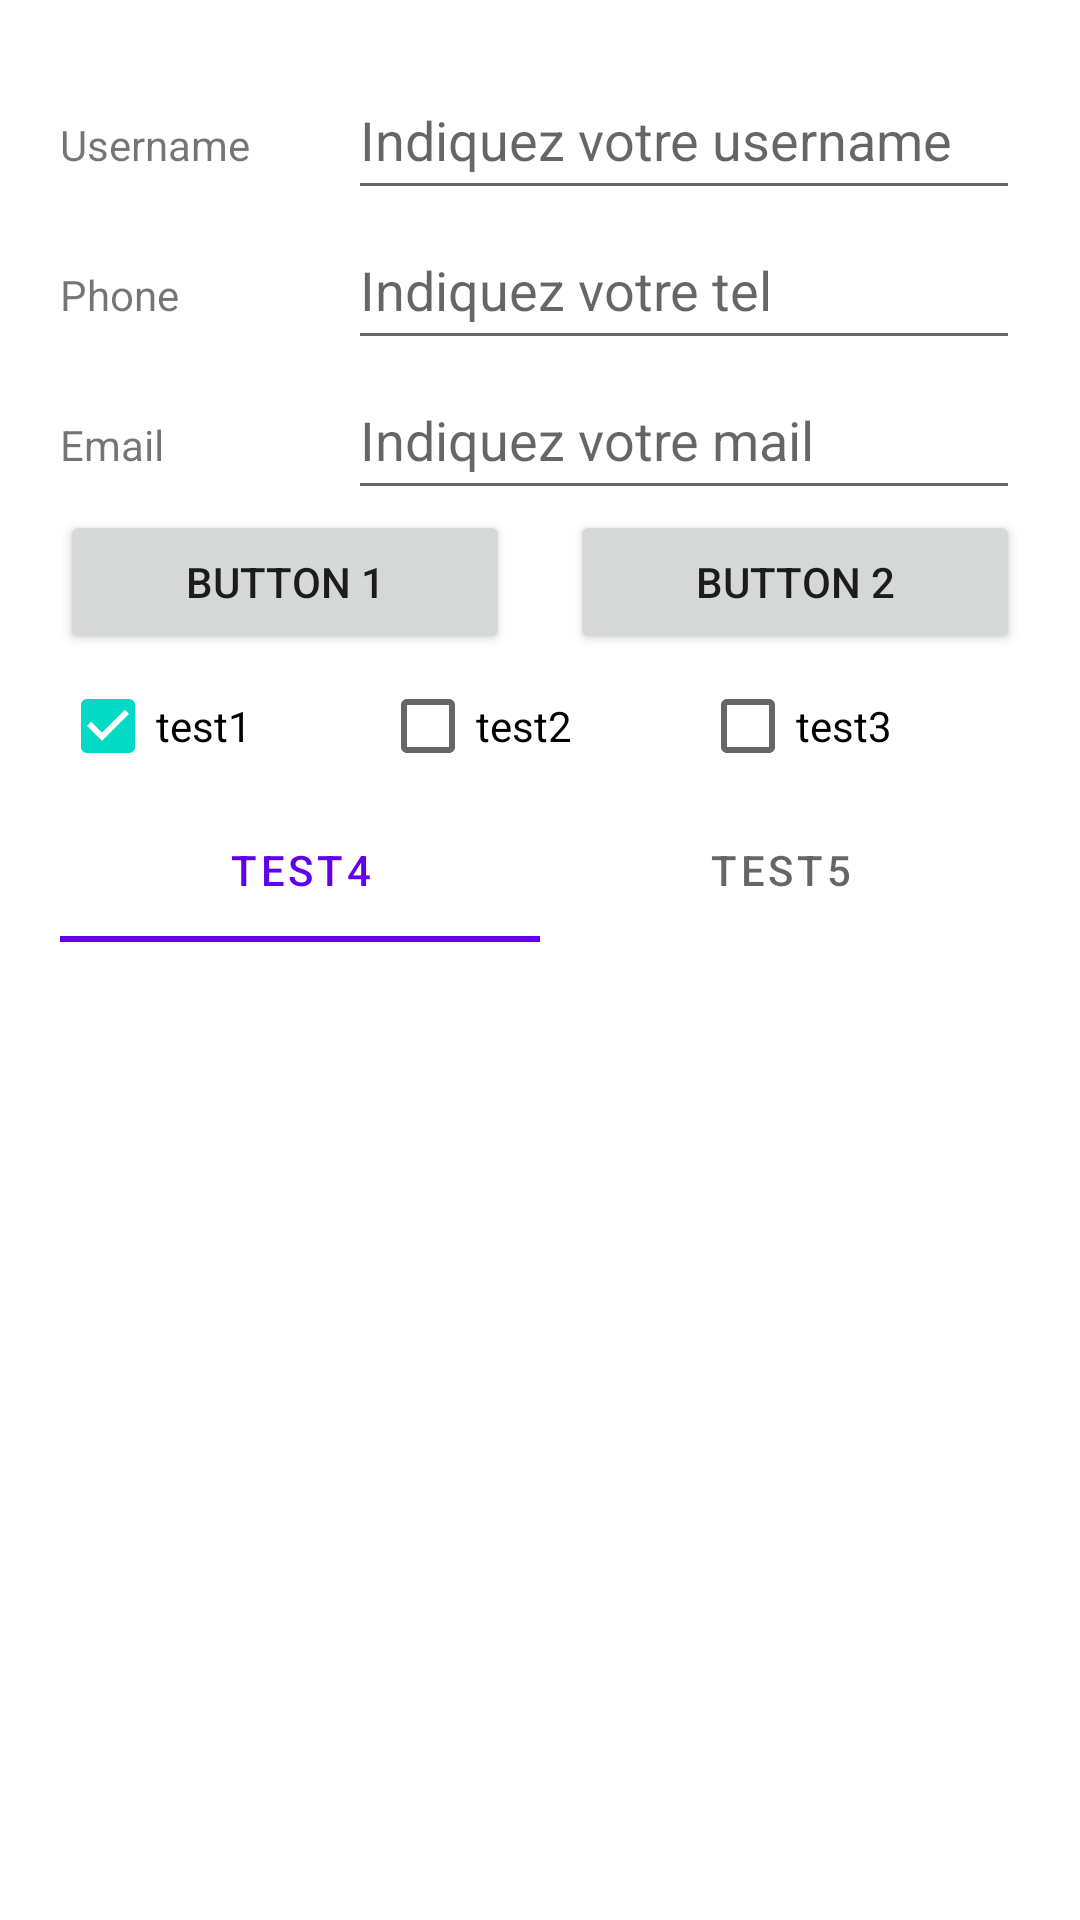

Android layout source for this screen:
<!-- AndroidManifest.xml: application theme Theme.Demo_fevrier_2023_student -->
<!-- res/layout/activity_main.xml -->
<?xml version="1.0" encoding="utf-8"?>
<LinearLayout xmlns:app="http://schemas.android.com/apk/res-auto"
    xmlns:tools="http://schemas.android.com/tools"
    xmlns:android="http://schemas.android.com/apk/res/android"
    android:layout_width="match_parent"
    android:layout_height="match_parent"
    android:orientation="vertical"
    tools:context=".MainActivity"
    android:padding="20dp"
    >

    <LinearLayout
        android:layout_width="match_parent"
        android:layout_height="50dp"
        android:orientation="horizontal"
        android:weightSum="2"
        >
        <TextView
            android:layout_width="0dp"
            android:layout_height="50dp"
            android:text="@string/username"
            android:layout_weight="0.6"
            android:gravity="center_vertical"
            />
        <EditText
            android:id="@+id/username"
            android:layout_width="0dp"
            android:layout_height="50dp"
            android:layout_weight="1.4"
            android:inputType="text"
            android:hint="@string/username_desc" />
    </LinearLayout>
    <LinearLayout
        android:layout_width="match_parent"
        android:layout_height="50dp"
        android:orientation="horizontal"
        android:weightSum="2"
        >
        <TextView
            android:layout_width="0dp"
            android:layout_height="50dp"
            android:text="@string/phone"
            android:layout_weight="0.6"
            android:gravity="center_vertical"
            />
        <EditText
            android:id="@+id/phone"
            android:layout_width="0dp"
            android:layout_height="50dp"
            android:layout_weight="1.4"
            android:inputType="phone"
            android:hint="@string/phone_desc" />
    </LinearLayout>
    <LinearLayout
        android:layout_width="match_parent"
        android:layout_height="50dp"
        android:orientation="horizontal"
        android:weightSum="2"
        >
        <TextView
            android:layout_width="0dp"
            android:layout_height="50dp"
            android:text="@string/email"
            android:layout_weight="0.6"
            android:gravity="center_vertical"
            />
        <EditText
            android:id="@+id/email"
            android:layout_width="0dp"
            android:layout_height="50dp"
            android:layout_weight="1.4"
            android:inputType="textEmailAddress"
            android:hint="@string/email_desc" />
    </LinearLayout>



    <LinearLayout
        android:layout_width="match_parent"
        android:layout_height="wrap_content"
        android:orientation="horizontal"
        android:weightSum="2"
        >
        <Button
            android:id="@+id/button"
            android:layout_height="wrap_content"
            android:text="Button 1"
            android:layout_width="0dp"
            android:layout_marginRight="10dp"
            android:layout_weight="1"/>
        <Button
            android:id="@+id/button2"
            android:layout_width="0dp"
            android:layout_height="wrap_content"
            android:text="Button 2"
            android:layout_marginLeft="10dp"
            android:layout_weight="1"
            />

    </LinearLayout>

    <LinearLayout
        android:layout_width="match_parent"
        android:layout_height="wrap_content"
        android:orientation="horizontal"
        android:weightSum="3">
        <CheckBox
            android:layout_width="match_parent"
            android:layout_height="match_parent"
            android:checked="true"
            android:text="test1"
            android:layout_weight="1"
            />
        <CheckBox
            android:layout_width="match_parent"
            android:layout_height="match_parent"
            android:text="test2"
            android:layout_weight="1"
            />
        <CheckBox
            android:layout_width="match_parent"
            android:layout_height="match_parent"
            android:text="test3"
            android:layout_weight="1"/>


    </LinearLayout>
    <com.google.android.material.tabs.TabLayout
        android:layout_width="match_parent"
        android:layout_height="wrap_content"
        android:id="@+id/tabLayout">


        <com.google.android.material.tabs.TabItem
            android:layout_width="wrap_content"
            android:layout_height="wrap_content"
            android:text="test4"
            />
        <com.google.android.material.tabs.TabItem
            android:layout_width="wrap_content"
            android:layout_height="wrap_content"
            android:text="test5"
            />

    </com.google.android.material.tabs.TabLayout>

</LinearLayout>
<!-- resources referenced by this layout -->
<resources>
  <string name="email">Email</string>
  <string name="email_desc">Indiquez votre mail</string>
  <string name="phone">Phone</string>
  <string name="phone_desc">Indiquez votre tel</string>
  <string name="username">Username</string>
  <string name="username_desc">Indiquez votre username</string>
  <style name="Theme.Demo_fevrier_2023_student" parent="Theme.MaterialComponents.Light.NoActionBar">
          
          <item name="colorPrimary">@color/purple_500</item>
          <item name="colorPrimaryVariant">@color/black</item>
          <item name="colorOnPrimary">@color/white</item>
          
          <item name="colorSecondary">@color/teal_200</item>
          <item name="colorSecondaryVariant">@color/teal_700</item>
          <item name="colorOnSecondary">@color/black</item>
          
          <item name="android:statusBarColor">?attr/colorPrimaryVariant</item>
          
      </style>
  <!-- not gathered from this repository: default colours our renderer supplied (Android Studio template values) -->
  <color name="purple_500">#FF6200EE</color>
  <color name="teal_200">#FF03DAC5</color>
  <color name="teal_700">#FF018786</color>
  <color name="black">#FF000000</color>
  <color name="white">#FFFFFFFF</color>
</resources>
